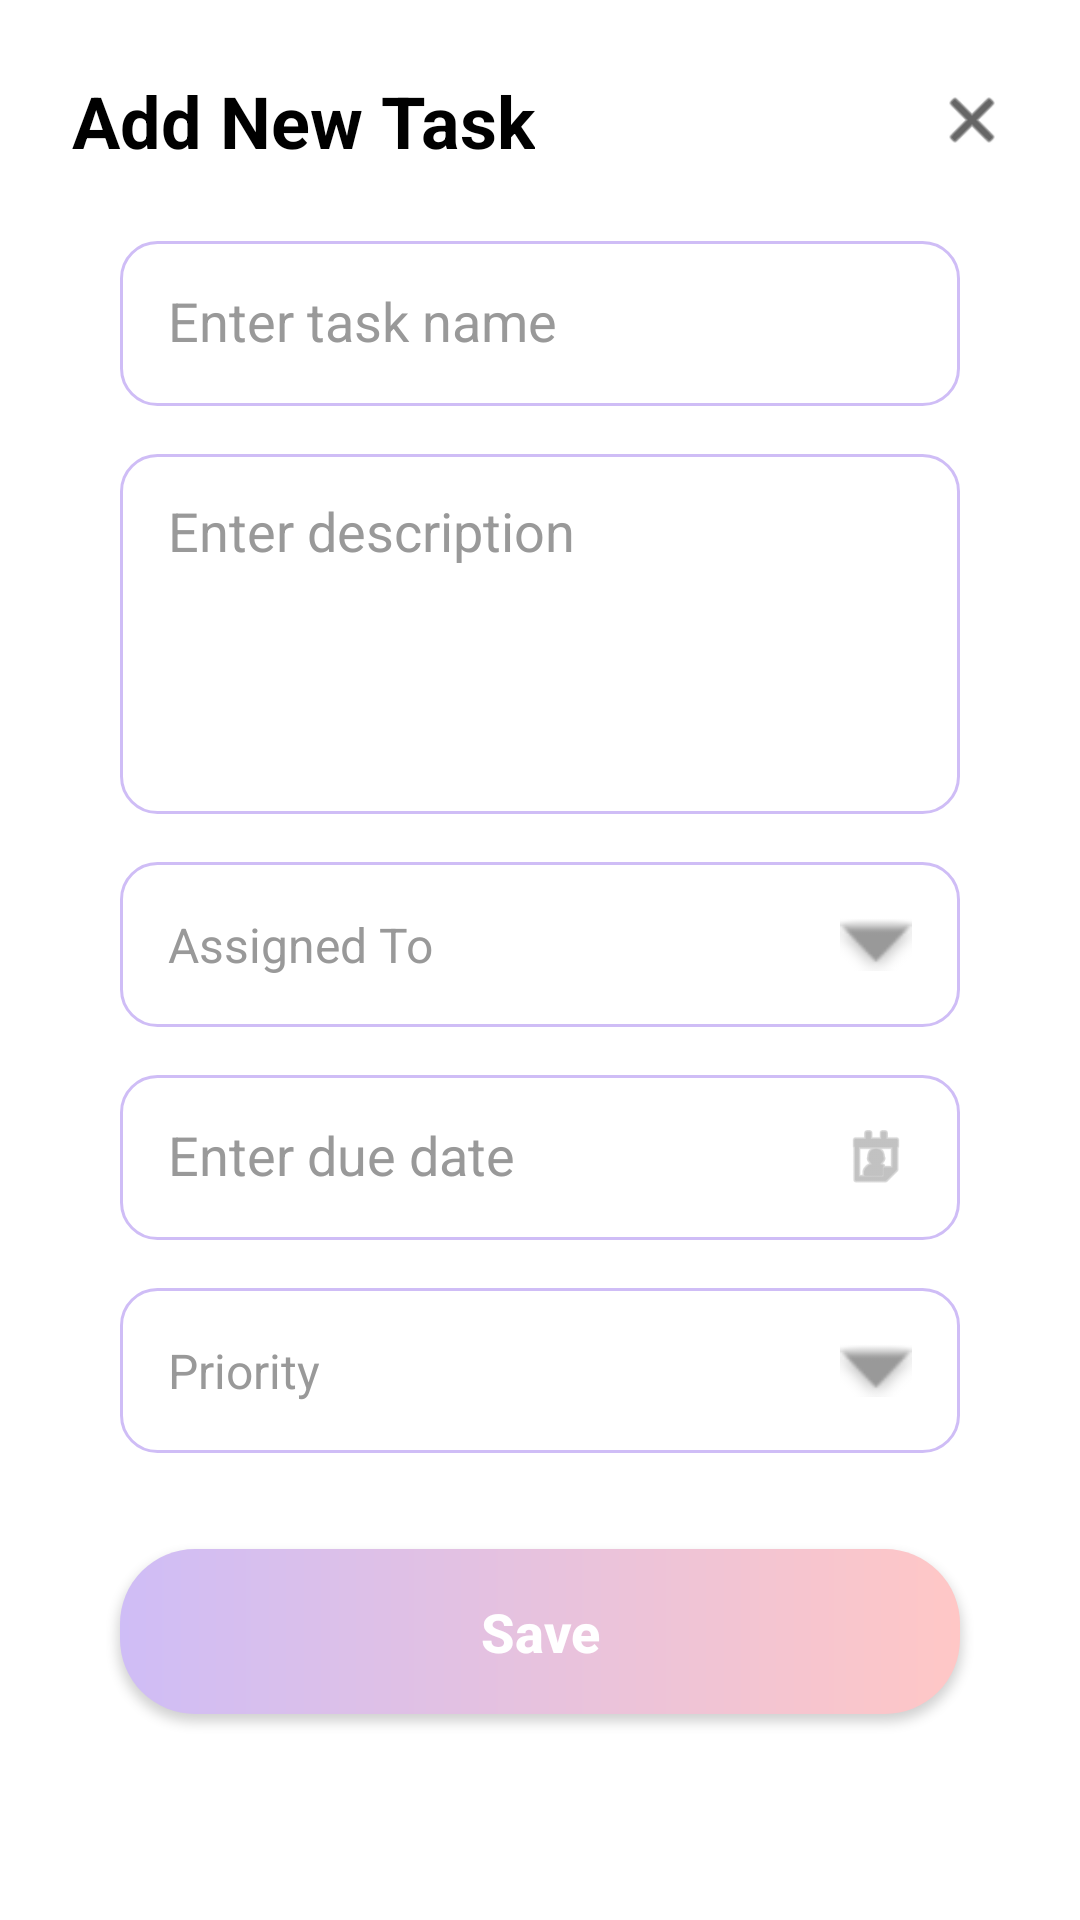

This screen was rendered from an Android layout file. Write that file and the resources it references.
<!-- AndroidManifest.xml: application theme Theme.Unitask -->
<!-- res/layout/layout_bottom_sheet_add_task.xml -->
<?xml version="1.0" encoding="utf-8"?>
<LinearLayout xmlns:android="http://schemas.android.com/apk/res/android"
    xmlns:app="http://schemas.android.com/apk/res-auto"
    android:layout_width="match_parent"
    android:layout_height="wrap_content"
    android:background="@android:color/white"
    android:orientation="vertical"
    android:paddingBottom="40dp"
    android:paddingHorizontal="24dp"
    android:paddingTop="24dp">

    <RelativeLayout
        android:layout_width="match_parent"
        android:layout_height="wrap_content"
        android:layout_marginBottom="24dp">

        <TextView
            android:layout_width="wrap_content"
            android:layout_height="wrap_content"
            android:text="Add New Task"
            android:textColor="@color/black"
            android:textSize="24sp"
            android:textStyle="bold" />

        <ImageView
            android:id="@+id/ivCloseAddTask"
            android:layout_width="24dp"
            android:layout_height="24dp"
            android:layout_alignParentEnd="true"
            android:layout_centerVertical="true"
            android:src="@android:drawable/ic_menu_close_clear_cancel"
            app:tint="@color/black" />
    </RelativeLayout>

    
    <EditText
        android:id="@+id/etTaskName"
        android:layout_width="match_parent"
        android:layout_height="55dp"
        android:layout_marginBottom="16dp"
        android:layout_marginHorizontal="16dp"
        android:background="@drawable/bg_input_field"
        android:gravity="center_vertical"
        android:hint="Enter task name"
        android:includeFontPadding="false"
        android:paddingHorizontal="16dp"
        android:textColor="@color/black"
        android:textColorHint="#999999" />

    
    <EditText
        android:id="@+id/etTaskDescription"
        android:layout_width="match_parent"
        android:layout_height="120dp"
        android:layout_marginBottom="16dp"
        android:layout_marginHorizontal="16dp"
        android:background="@drawable/bg_input_field"
        android:gravity="top|start"
        android:hint="Enter description"
        android:includeFontPadding="false"
        android:padding="16dp"
        android:textColor="@color/black"
        android:textColorHint="#999999" />

    
    <RelativeLayout
        android:id="@+id/rlAssignedToContainer"
        android:layout_width="match_parent"
        android:layout_height="55dp"
        android:layout_marginBottom="16dp"
        android:layout_marginHorizontal="16dp"
        android:background="@drawable/bg_input_field"
        android:paddingHorizontal="16dp">

        <TextView
            android:id="@+id/tvAssignedTo"
            android:layout_width="match_parent"
            android:layout_height="match_parent"
            android:gravity="center_vertical"
            android:text="Assigned To"
            android:textColor="#999999"
            android:textSize="16sp" />

        <ImageView
            android:layout_width="24dp"
            android:layout_height="24dp"
            android:layout_alignParentEnd="true"
            android:layout_centerVertical="true"
            android:src="@android:drawable/arrow_down_float"
            app:tint="#999999" />
    </RelativeLayout>

    
    <RelativeLayout
        android:id="@+id/rlTaskDueDateContainer"
        android:layout_width="match_parent"
        android:layout_height="55dp"
        android:layout_marginBottom="16dp"
        android:layout_marginHorizontal="16dp"
        android:background="@drawable/bg_input_field"
        android:paddingHorizontal="16dp"
        android:clickable="true"
        android:focusable="true">

        <EditText
            android:id="@+id/etTaskDueDate"
            android:layout_width="match_parent"
            android:layout_height="match_parent"
            android:layout_toStartOf="@+id/ivCalendarIcon"
            android:background="@android:color/transparent"
            android:gravity="center_vertical"
            android:hint="Enter due date"
            android:includeFontPadding="false"
            android:focusable="false"
            android:clickable="false"
            android:cursorVisible="false"
            android:textColor="@color/black"
            android:textColorHint="#999999" />

        <ImageView
            android:id="@+id/ivCalendarIcon"
            android:layout_width="24dp"
            android:layout_height="24dp"
            android:layout_alignParentEnd="true"
            android:layout_centerVertical="true"
            android:src="@android:drawable/ic_menu_my_calendar"
            app:tint="#999999" />
    </RelativeLayout>

    
    <RelativeLayout
        android:id="@+id/rlPriorityContainer"
        android:layout_width="match_parent"
        android:layout_height="55dp"
        android:layout_marginBottom="32dp"
        android:layout_marginHorizontal="16dp"
        android:background="@drawable/bg_input_field"
        android:paddingHorizontal="16dp">

        <TextView
            android:id="@+id/tvPriority"
            android:layout_width="match_parent"
            android:layout_height="match_parent"
            android:gravity="center_vertical"
            android:text="Priority"
            android:textColor="#999999"
            android:textSize="16sp" />

        <ImageView
            android:layout_width="24dp"
            android:layout_height="24dp"
            android:layout_alignParentEnd="true"
            android:layout_centerVertical="true"
            android:src="@android:drawable/arrow_down_float"
            app:tint="#999999" />
    </RelativeLayout>

    <androidx.appcompat.widget.AppCompatButton
        android:id="@+id/btnSaveTask"
        android:layout_width="match_parent"
        android:layout_height="55dp"
        android:layout_marginHorizontal="16dp"
        android:layout_marginBottom="8dp"
        android:background="@drawable/bg_button_gradient"
        android:text="Save"
        android:textAllCaps="false"
        android:textColor="@android:color/white"
        android:textSize="18sp"
        android:textStyle="bold" />

</LinearLayout>
<!-- resources referenced by this layout -->
<resources>
  <color name="black">#FF000000</color>
  <!-- drawable bg_button_gradient (drawable) -->
  <?xml version="1.0" encoding="utf-8"?>
  <shape xmlns:android="http://schemas.android.com/apk/res/android"
      android:shape="rectangle">
  
      <gradient
          android:startColor="@color/uni_purple"
          android:endColor="@color/uni_pink"
          android:angle="0" />
  
      <corners android:radius="25dp" />
  </shape>
  <!-- drawable bg_input_field (drawable) -->
  <?xml version="1.0" encoding="utf-8"?>
  <shape xmlns:android="http://schemas.android.com/apk/res/android"
      android:shape="rectangle">
  
      <solid android:color="@color/white"/>
  
      <stroke
          android:width="1dp"
          android:color="@color/uni_purple" />
  
      <corners android:radius="12dp" />
  </shape>
  <style name="Theme.Unitask" parent="Base.Theme.Unitask" />
  <color name="uni_purple">#CFBDF6</color>
  <color name="uni_pink">#FFC7C6</color>
  <color name="white">#FFFFFFFF</color>
  <style name="Base.Theme.Unitask" parent="Theme.Material3.DayNight.NoActionBar">
          
          
          <item name="android:statusBarColor">@android:color/transparent</item>
          <item name="android:navigationBarColor">@color/white</item>
          <item name="colorPrimary">@color/uni_purple</item>
          <item name="colorPrimaryVariant">@color/uni_pink</item>
          <item name="colorOnPrimary">@color/black</item> <item name="android:statusBarColor">?attr/colorPrimaryVariant</item>
      </style>
</resources>
